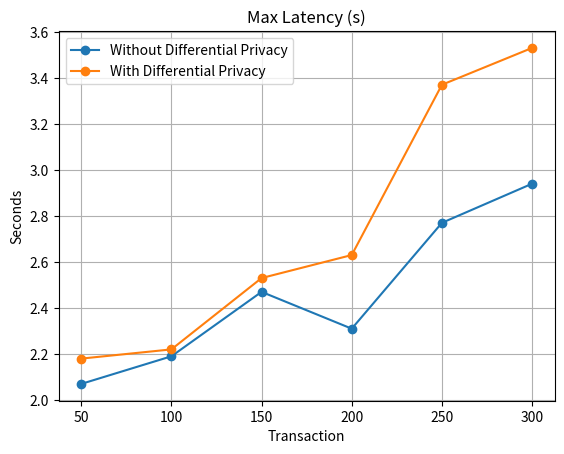

Python code for this plot:
import pandas as pd
import matplotlib.pyplot as plt

# Without Differential Privacy
data1 = {
    'Transaction': [50, 100, 150, 200, 250, 300],
    'Max Latency (s)': [2.07, 2.19, 2.47, 2.31, 2.77, 2.94],
}
# With Differential Privacy
data2 = {
    'Transaction': [50, 100, 150, 200, 250, 300],
    'Max Latency (s)': [2.18, 2.22, 2.53, 2.63, 3.37, 3.53],
}

df1 = pd.DataFrame(data1)
df2 = pd.DataFrame(data2)

plt.plot(df1['Transaction'], df1['Max Latency (s)'], marker='o', label='Without Differential Privacy')
plt.plot(df2['Transaction'], df2['Max Latency (s)'], marker='o', label='With Differential Privacy')
plt.title('Max Latency (s)')
plt.xlabel('Transaction')
plt.ylabel('Seconds')

# Add legend
plt.legend()

# Add grid
plt.grid(True)

plt.savefig('max_latency.png', dpi=300)

# Show the plot
plt.show()